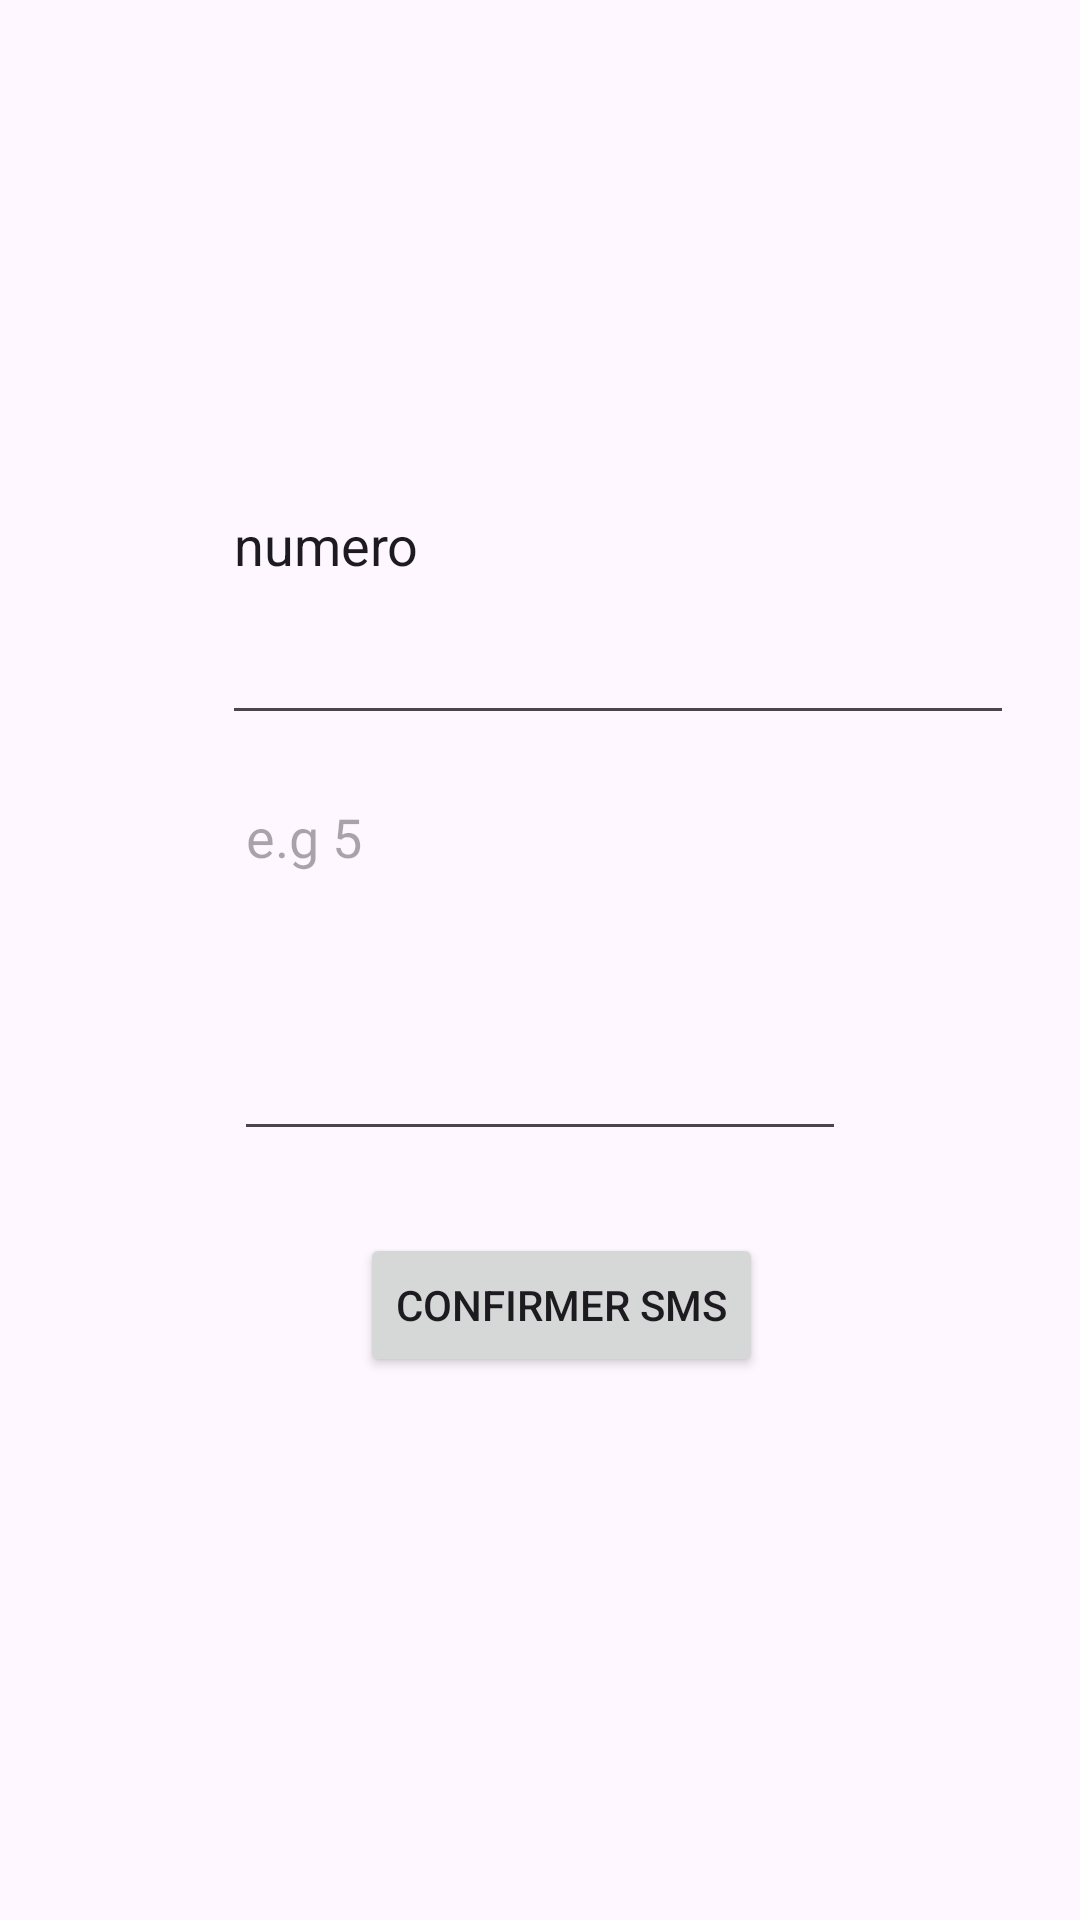

Layout XML and referenced resources for this Android screen:
<!-- AndroidManifest.xml: application theme Theme.TP3Tasnim_la -->
<!-- res/layout/activity_write_sms.xml -->
<?xml version="1.0" encoding="utf-8"?>
<androidx.constraintlayout.widget.ConstraintLayout xmlns:android="http://schemas.android.com/apk/res/android"
    xmlns:app="http://schemas.android.com/apk/res-auto"
    xmlns:tools="http://schemas.android.com/tools"
    android:layout_width="match_parent"
    android:layout_height="match_parent"
    tools:context=".WriteSMS">

    <EditText
        android:id="@+id/num"
        android:layout_width="264dp"
        android:layout_height="130dp"
        android:layout_marginStart="74dp"
        android:layout_marginTop="115dp"
        android:ems="10"
        android:inputType="number"
        android:text="numero"
        app:layout_constraintStart_toStartOf="parent"
        app:layout_constraintTop_toTopOf="parent" />

    <EditText
        android:id="@+id/message"
        android:layout_width="204dp"
        android:layout_height="127dp"
        android:ems="10"
        android:gravity="start|top"
        android:inputType="textMultiLine"
        app:layout_constraintBottom_toBottomOf="parent"
        app:layout_constraintEnd_toEndOf="parent"
        app:layout_constraintStart_toStartOf="parent"
        app:layout_constraintTop_toTopOf="parent"
        android:hint="e.g 5"
        />

    <Button
        android:id="@+id/confirmer"
        android:layout_width="wrap_content"
        android:layout_height="wrap_content"
        android:layout_marginStart="120dp"
        android:layout_marginBottom="181dp"
        android:text="Confirmer SMS"
        app:layout_constraintBottom_toBottomOf="parent"
        app:layout_constraintStart_toStartOf="parent" />
</androidx.constraintlayout.widget.ConstraintLayout>
<!-- resources referenced by this layout -->
<resources>
  <style name="Theme.TP3Tasnim_la" parent="Base.Theme.TP3Tasnim_la" />
  <style name="Base.Theme.TP3Tasnim_la" parent="Theme.Material3.DayNight.NoActionBar">
          
          
      </style>
</resources>
